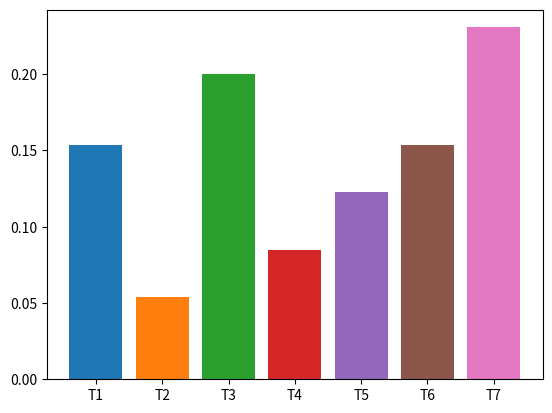

The matplotlib source for this figure:
import matplotlib.pyplot as plt
d={"T1":20,"T2":7,"T3":26,"T4":11,"T5":16,"T6":20,"T7":30}

th=0
for k in d.values():
    th=th+k
print("total hours:",th)


pro=[]
for k in d.values():
    v=k/th
    pro.append(v)
print(pro)

v=d.keys()
#print(v,type(v))
v=list(v)
#print(v,type(v))

m=0
for i in v:
    plt.bar(i,pro[m])
    m+=1

#plt.bar(["t1","t2","t3","t4","t5"],pro)
plt.show()
